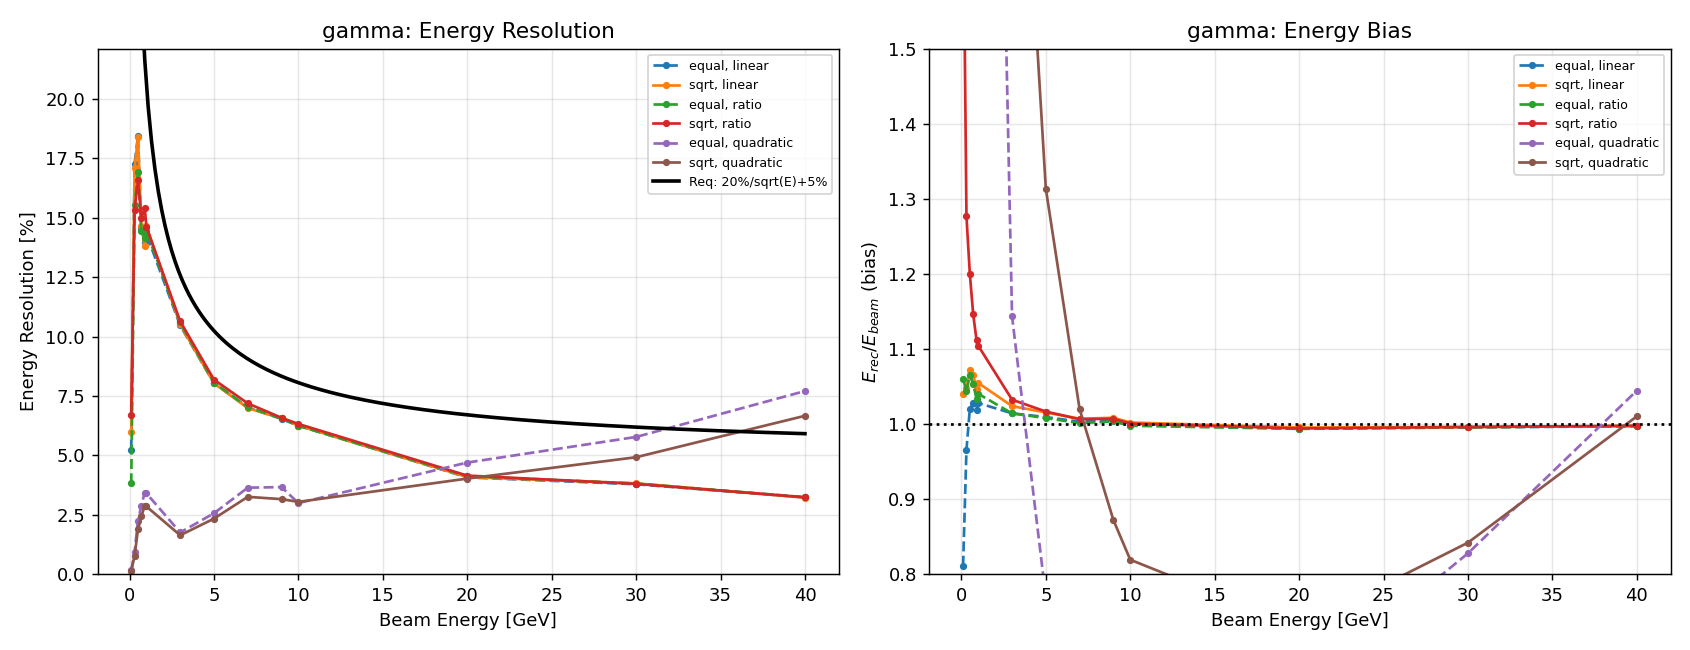

Source data for this figure (header and first rows):
particle, function, weighting, E_beam_GeV, resolution_pct, bias
gamma, linear, equal, 0.100, 5.236, 0.8113
gamma, linear, equal, 0.300, 17.26, 0.9656
gamma, linear, equal, 0.500, 18.44, 1.02
gamma, linear, equal, 0.700, 14.57, 1.028
gamma, linear, equal, 0.900, 13.98, 1.019
gamma, linear, equal, 1.000, 14.32, 1.028
gamma, linear, equal, 3.000, 10.47, 1.014
gamma, linear, equal, 5.000, 8.041, 1.009
gamma, linear, equal, 7.000, 7.019, 1.003
gamma, linear, equal, 9.000, 6.535, 1.005
gamma, linear, equal, 10, 6.257, 0.9990
gamma, linear, equal, 20, 4.075, 0.9940
gamma, linear, equal, 30, 3.788, 0.9955
gamma, linear, equal, 40, 3.235, 0.9971
gamma, linear, sqrt, 0.100, 5.974, 1.04
gamma, linear, sqrt, 0.300, 17.09, 1.048
gamma, linear, sqrt, 0.500, 18.39, 1.072
gamma, linear, sqrt, 0.700, 14.64, 1.065
gamma, linear, sqrt, 0.900, 13.8, 1.047
gamma, linear, sqrt, 1.000, 14.65, 1.055
gamma, linear, sqrt, 3.000, 10.51, 1.024
gamma, linear, sqrt, 5.000, 8.04, 1.015
gamma, linear, sqrt, 7.000, 6.994, 1.007
gamma, linear, sqrt, 9.000, 6.56, 1.008
gamma, linear, sqrt, 10, 6.256, 1.002
gamma, linear, sqrt, 20, 4.089, 0.9954
gamma, linear, sqrt, 30, 3.826, 0.9961
gamma, linear, sqrt, 40, 3.225, 0.9973
gamma, ratio, equal, 0.100, 3.825, 1.06
gamma, ratio, equal, 0.300, 15.53, 1.044
gamma, ratio, equal, 0.500, 16.95, 1.065
gamma, ratio, equal, 0.700, 14.44, 1.054
gamma, ratio, equal, 0.900, 14.16, 1.033
gamma, ratio, equal, 1.000, 14.44, 1.04
gamma, ratio, equal, 3.000, 10.6, 1.014
gamma, ratio, equal, 5.000, 8.064, 1.008
gamma, ratio, equal, 7.000, 7.034, 1.001
gamma, ratio, equal, 9.000, 6.556, 1.004
gamma, ratio, equal, 10, 6.245, 0.9977
gamma, ratio, equal, 20, 4.126, 0.9935
gamma, ratio, equal, 30, 3.818, 0.9957
gamma, ratio, equal, 40, 3.243, 0.9974
gamma, ratio, sqrt, 0.100, 6.684, 1.731
gamma, ratio, sqrt, 0.300, 15.35, 1.277
gamma, ratio, sqrt, 0.500, 16.6, 1.2
gamma, ratio, sqrt, 0.700, 14.98, 1.146
gamma, ratio, sqrt, 0.900, 15.42, 1.111
gamma, ratio, sqrt, 1.000, 14.62, 1.104
gamma, ratio, sqrt, 3.000, 10.64, 1.032
gamma, ratio, sqrt, 5.000, 8.192, 1.017
gamma, ratio, sqrt, 7.000, 7.191, 1.006
gamma, ratio, sqrt, 9.000, 6.586, 1.007
gamma, ratio, sqrt, 10, 6.325, 1.001
gamma, ratio, sqrt, 20, 4.152, 0.9942
gamma, ratio, sqrt, 30, 3.804, 0.9960
gamma, ratio, sqrt, 40, 3.237, 0.9977
gamma, quadratic, equal, 0.100, 0.1652, 31.93
gamma, quadratic, equal, 0.300, 0.9166, 10.68
gamma, quadratic, equal, 0.500, 2.259, 6.427
gamma, quadratic, equal, 0.700, 2.889, 4.612
... 24 more rows
